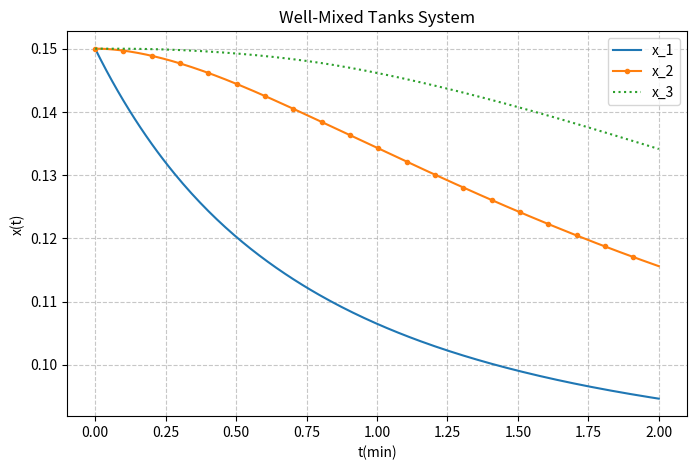

Recreate this plot in Python.
import numpy as np
from scipy.integrate import solve_ivp
import matplotlib.pyplot as plt

# 1. 미분 방정식 시스템 정의
def tank_system(t, y):
    # y[0]=x1, y[1]=x2, y[2]=x3, y[3]=y4
    dy1_dt = (2.25 - 27 * y[0]) / y[3]
    dy2_dt = 15 * (y[0] - y[1]) / 20
    dy3_dt = 15 * (y[1] - y[2]) / 20
    dy4_dt = 12
    return [dy1_dt, dy2_dt, dy3_dt, dy4_dt]

# 2. 초기값 및 시간 범위 설정
tspan = (0, 2)
y0 = [0.15, 0.15, 0.15, 20]

# 3. ODE 해결 (해상도를 위해 t_eval 설정)
sol = solve_ivp(tank_system, tspan, y0, t_eval=np.linspace(0, 2, 200))

# 4. 결과 시각화
plt.figure(figsize=(8, 5))

# y1: 실선, y2: 점-선(.-), y3: 점선(:)
plt.plot(sol.t, sol.y[0], label='x_1')
plt.plot(sol.t, sol.y[1], '.-', label='x_2', markevery=10) # 마커가 너무 많지 않게 조절
plt.plot(sol.t, sol.y[2], ':', label='x_3')

plt.xlabel('t(min)')
plt.ylabel('x(t)')
plt.legend(loc='best')
plt.title('Well-Mixed Tanks System')
plt.grid(True, linestyle='--', alpha=0.7)

plt.show()
